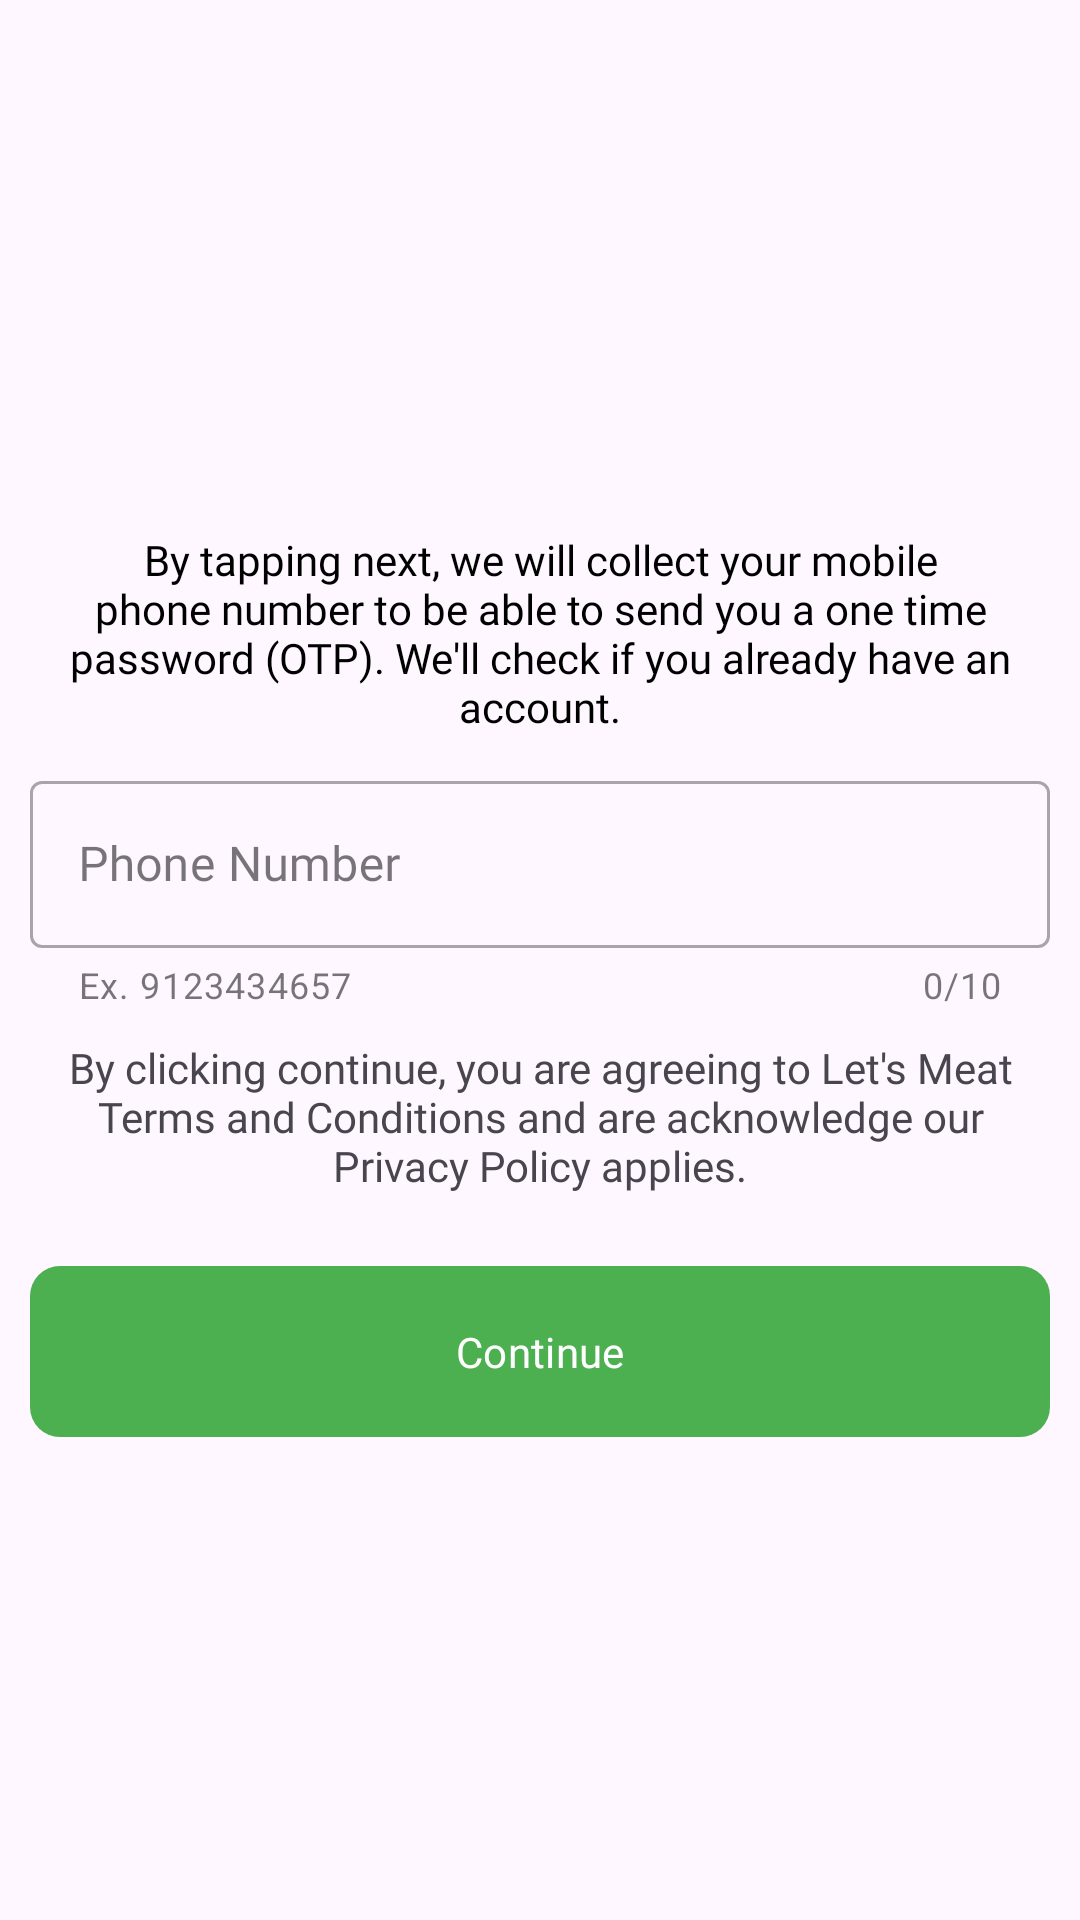

Android layout source for this screen:
<!-- AndroidManifest.xml: application theme Theme.Letsmeat -->
<!-- res/layout/fragment_login.xml -->
<?xml version="1.0" encoding="utf-8"?>
<LinearLayout xmlns:android="http://schemas.android.com/apk/res/android"
    xmlns:tools="http://schemas.android.com/tools"
    android:layout_width="match_parent"
    android:layout_height="match_parent"
    xmlns:app="http://schemas.android.com/apk/res-auto"
    android:gravity="center"
    android:padding="10dp"
    tools:context=".views.auth.LoginFragment">

    <LinearLayout
        android:layout_marginTop="10dp"
        android:layout_width="match_parent"
        android:layout_height="wrap_content"
        android:orientation="vertical">

        <TextView
            android:layout_width="wrap_content"
            android:layout_height="wrap_content"
            android:layout_gravity="center"
            android:layout_margin="10dp"
            android:text="@string/we_ll_check_if_you_already_hava_an_account"
            android:textAlignment="center"
            android:textColor="@color/black" />

        <com.google.android.material.textfield.TextInputLayout
            android:layout_width="match_parent"
            android:layout_height="wrap_content"
            app:counterEnabled="true"
            android:id="@+id/inputPhoneLayout"
            app:counterMaxLength="10"
            app:prefixText="+63"
            app:errorEnabled="true"
            app:endIconMode="clear_text"
            style="@style/Widget.MaterialComponents.TextInputLayout.OutlinedBox"
            app:helperText="Ex. 9123434657">
            <com.google.android.material.textfield.TextInputEditText
                android:layout_width="match_parent"
                android:layout_height="wrap_content"
                android:id="@+id/inputPhone"
                android:inputType="phone"
                android:hint="@string/phone_number"
                android:maxLength="10"/>
        </com.google.android.material.textfield.TextInputLayout>
        <TextView
            android:id="@+id/textTerms"
            android:layout_width="match_parent"

            android:layout_height="wrap_content"
            android:gravity="center"
            android:layout_margin="10dp"
            android:text="By clicking continue, you are agreeing to Let's Meat Terms and Conditions and are acknowledge our Privacy Policy applies."
            android:autoLink="web"
            android:linksClickable="true"
            />
        <com.google.android.material.button.MaterialButton
            android:id="@+id/buttonContinue"
            android:layout_width="match_parent"
            android:layout_height="65dp"
            android:layout_marginVertical="10dp"
            android:fontFamily="@font/poppins_medium"
            android:text="Continue"
            android:textAllCaps="false"
            app:cornerRadius="10dp" />
    </LinearLayout>

</LinearLayout>
<!-- resources referenced by this layout -->
<resources>
  <color name="black">#FF000000</color>
  <string name="phone_number">Phone Number</string>
  <string name="we_ll_check_if_you_already_hava_an_account">By tapping next, we will collect your mobile phone number to be able to send you a one time password (OTP). We\'ll check if you already have an account.</string>
  <style name="Theme.Letsmeat" parent="Base.Theme.Letsmeat" />
  <style name="Base.Theme.Letsmeat" parent="Theme.Material3.Light.NoActionBar">
          <item name="colorPrimary">@color/colorPrimary</item>
          <item name="colorOnPrimary">@color/white</item>
          <item name="colorContainer">@color/colorPrimary</item>
          <item name="colorPrimaryVariant">@color/colorPrimaryDark</item>
          <item name="fontFamily">@font/poppins</item>
          <item name="bottomNavigationStyle">@style/Widget.App.BottomNavigationView</item>
      </style>
  <color name="colorPrimary">#4CAF50</color>
  <color name="white">#FFFFFFFF</color>
  <color name="colorPrimaryDark">#388E3C</color>
  <style name="Widget.App.BottomNavigationView" parent="Widget.Material3.BottomNavigationView">
          <item name="materialThemeOverlay">@style/ThemeOverlay.App.BottomNavigationView</item>
      </style>
  <style name="ThemeOverlay.App.BottomNavigationView" parent="">
  
      </style>
</resources>
